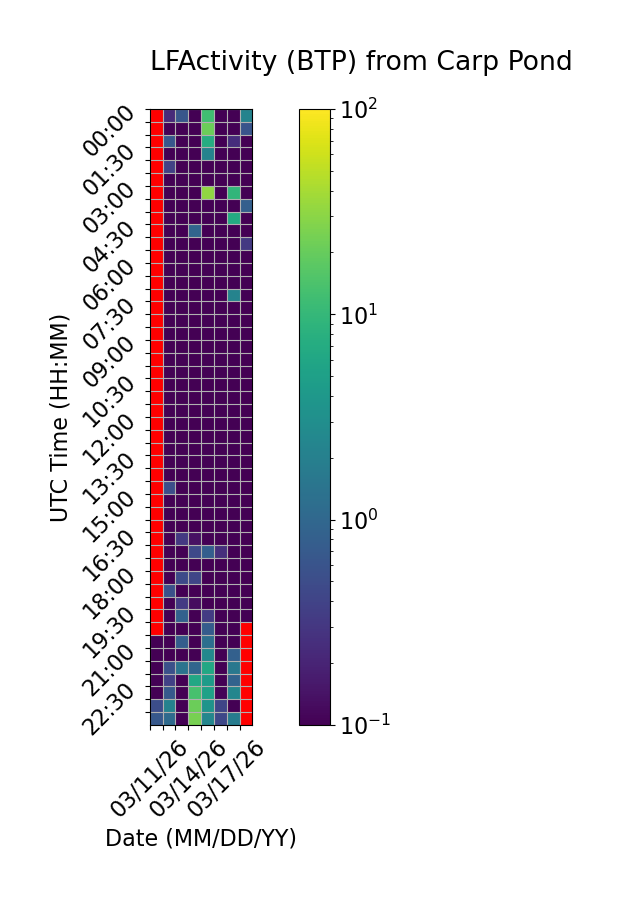

The table this chart was drawn from, first rows:
Time (UTC), 03/11/26, 03/12/26, 03/13/26, 03/14/26, 03/15/26, 03/16/26, 03/17/26, 03/18/26
00:00, , 0.2292, 0.6282, 0.0, 12.18, 0.0, 0.0, 2.184
00:30, , 0.1032, 0.0, 0.0, 20.92, 0.0, 0.0, 0.6039
01:00, , 0.6509, 0.0, 0.0, 7.121, 0.0, 0.2453, 0.0
01:30, , 0.0, 0.0, 0.07696, 2.179, 0.0, 0.0, 0.0
02:00, , 0.3903, 0.0, 0.0, 0.0, 0.06632, 0.0, 0.0
02:30, , 0.0, 0.0, 0.0, 0.0, 0.0, 0.0, 0.02439
03:00, , 0.0, 0.0, 0.0, 31.94, 0.0, 9.553, 0.0
03:30, , 0.0, 0.0, 0.0, 0.0, 0.0, 0.0, 0.8125
04:00, , 0.0, 0.0, 0.0, 0.0, 0.0, 6.861, 0.0
04:30, , 0.01737, 0.0, 0.9384, 0.0, 0.0, 0.0, 0.0
05:00, , 0.0, 0.0, 0.0, 0.0, 0.0, 0.0, 0.3181
05:30, , 0.0, 0.0, 0.0, 0.0, 0.0, 0.0, 0.0
06:00, , 0.0, 0.0, 0.0, 0.0, 0.0, 0.0, 0.0
06:30, , 0.0, 0.0, 0.0, 0.0, 0.0, 0.0, 0.0
07:00, , 0.0, 0.0, 0.0, 0.0, 0.0, 2.206, 0.0
07:30, , 0.0, 0.0, 0.0, 0.0, 0.0, 0.0, 0.0
08:00, , 0.0, 0.0, 0.0, 0.0, 0.0, 0.0, 0.0
08:30, , 0.0, 0.0, 0.0, 0.0, 0.0, 0.0, 0.0
09:00, , 0.0, 0.0, 0.0, 0.0, 0.0, 0.0, 0.0
09:30, , 0.0, 0.0, 0.0, 0.0, 0.0, 0.0, 0.0
10:00, , 0.0, 0.0, 0.0, 0.01608, 0.0, 0.0, 0.0
10:30, , 0.0, 0.0, 0.0, 0.0, 0.0, 0.0, 0.0
11:00, , 0.0, 0.0, 0.01348, 0.0, 0.0, 0.0, 0.0
11:30, , 0.0, 0.0, 0.0, 0.0, 0.0, 0.0, 0.0
12:00, , 0.0, 0.0, 0.0, 0.0, 0.0, 0.0, 0.0
12:30, , 0.0, 0.0, 0.0, 0.0, 0.0, 0.0, 0.0
13:00, , 0.0, 0.0, 0.0, 0.0, 0.0, 0.0, 0.0
13:30, , 0.0, 0.0, 0.0, 0.0, 0.0, 0.0, 0.0
14:00, , 0.0, 0.0, 0.0, 0.0, 0.0, 0.0, 0.0
14:30, , 0.522, 0.0, 0.0, 0.0, 0.0, 0.0, 0.0
15:00, , 0.0, 0.0, 0.0, 0.0, 0.0, 0.0, 0.0
15:30, , 0.0, 0.0, 0.01861, 0.0, 0.0, 0.0, 0.0
16:00, , 0.0, 0.0, 0.0, 0.0, 0.0, 0.0, 0.0
16:30, , 0.0, 0.3127, 0.1352, 0.0, 0.0, 0.0, 0.0
17:00, , 0.0, 0.08568, 0.4604, 0.7894, 0.251, 0.0, 0.0
17:30, , 0.0, 0.0, 0.0, 0.0, 0.0, 0.0, 0.0
18:00, , 0.0, 0.4747, 0.4205, 0.0, 0.0, 0.0, 0.0
18:30, , 0.5546, 0.0, 0.0, 0.0, 0.0, 0.0, 0.0
19:00, , 0.0, 0.3215, 0.1253, 0.0, 0.0, 0.0, 0.0
19:30, , 0.0, 0.8506, 0.0, 0.3333, 0.0, 0.0, 0.0
20:00, , 0.0, 0.0, 0.0, 0.7439, 0.0, 0.0, 
20:30, 0.0, 0.02654, 0.7706, 0.0, 1.263, 0.07033, 0.0, 
21:00, 0.0, 0.0, 0.0, 0.0, 2.522, 0.0, 0.8388, 
21:30, 0.0, 0.5527, 1.421, 0.9554, 6.342, 0.0, 1.57, 
22:00, 0.1046, 0.3821, 0.0, 6.282, 4.391, 0.0, 0.8757, 
22:30, 0.0, 0.6862, 0.0, 13.43, 5.155, 0.1084, 2.387, 
23:00, 0.5174, 2.165, 0.0, 21.44, 3.616, 0.4251, 0.0582, 
23:30, 0.6778, 1.082, 0.0, 24.22, 2.373, 0.4483, 1.819, 
